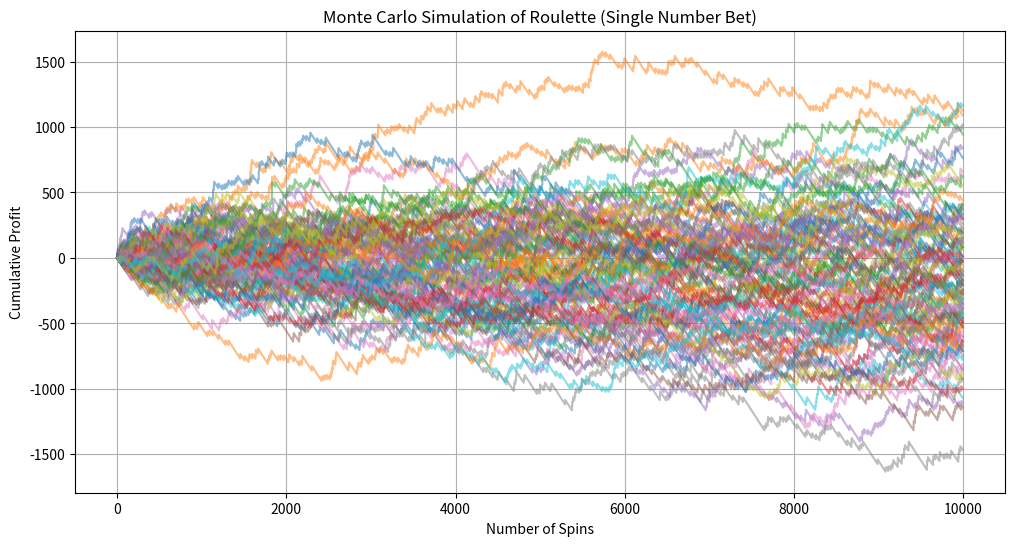

Recreate this plot in Python.
import numpy as np
import pandas as pd
import matplotlib.pyplot as plt


num_spins = 10000      
bet_amount = 1         
payout = 35            
num_simulations = 100   

numbers = np.arange(37)

def roulette_simulation():
    outcomes = np.zeros(num_spins)
    for i in range(num_spins):
        winning_number = np.random.choice(numbers)
        bet_number = np.random.choice(numbers)  
        if bet_number == winning_number:
            outcomes[i] = bet_amount * payout
        else:
            outcomes[i] = -bet_amount
    return outcomes

results = pd.DataFrame()
for sim in range(num_simulations):
    outcomes = roulette_simulation()
    cumulative_profit = np.cumsum(outcomes)
    results[f'Sim_{sim+1}'] = cumulative_profit

plt.figure(figsize=(12,6))
for col in results.columns:
    plt.plot(results[col], alpha=0.5)
plt.title('Monte Carlo Simulation of Roulette (Single Number Bet)')
plt.xlabel('Number of Spins')
plt.ylabel('Cumulative Profit')
plt.grid(True)
plt.show()

final_profits = results.iloc[-1]
print("Simulation summary:")
print(f"Average final profit/loss: {final_profits.mean():.2f}")
print(f"Maximum profit: {final_profits.max():.2f}")
print(f"Maximum loss: {final_profits.min():.2f}")
